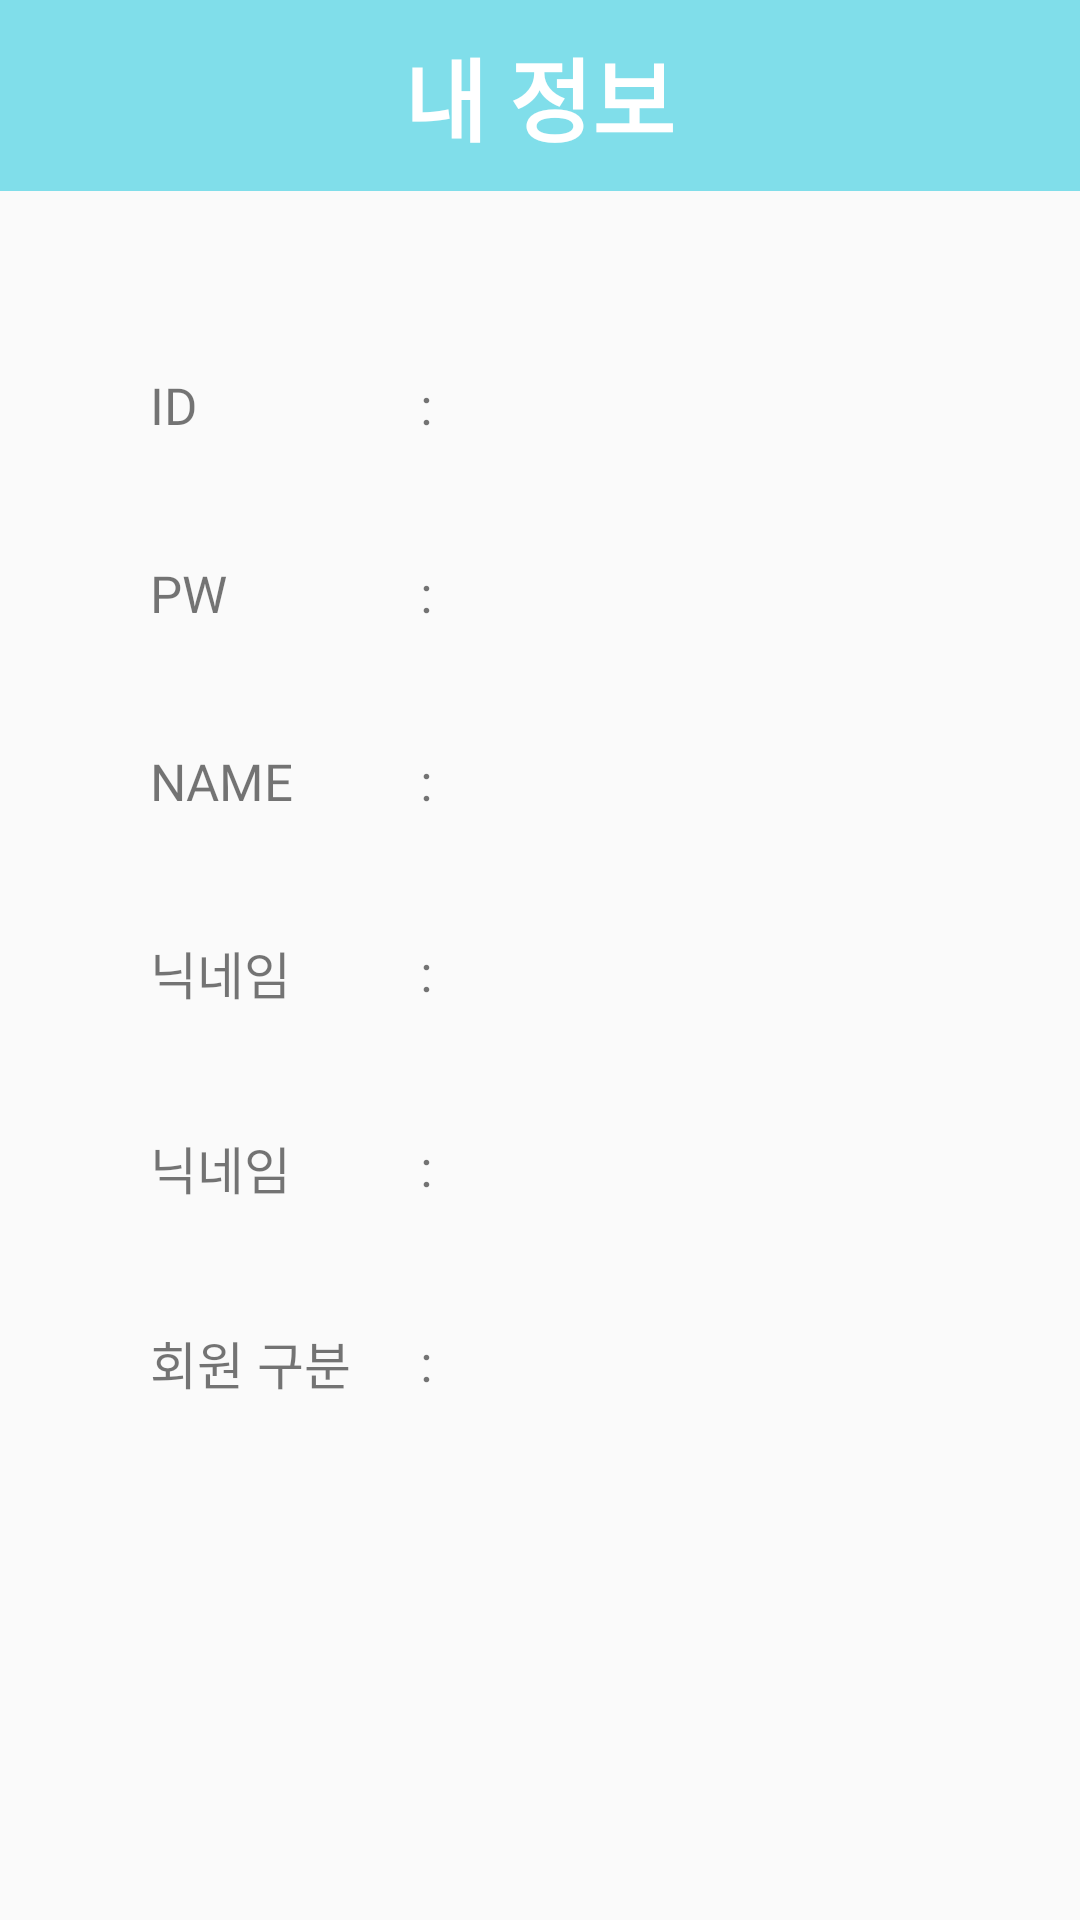

Reconstruct the res/layout file that produces this screen, plus the resources it refers to.
<!-- AndroidManifest.xml: application theme Theme.AppCompat.Light.NoActionBar -->
<!-- res/layout/activity_my_info.xml -->
<?xml version="1.0" encoding="utf-8"?>
<LinearLayout xmlns:android="http://schemas.android.com/apk/res/android"
    xmlns:app="http://schemas.android.com/apk/res-auto"
    xmlns:tools="http://schemas.android.com/tools"
    android:layout_width="match_parent"
    android:layout_height="match_parent"
    android:orientation="vertical">

    <LinearLayout
        android:layout_width="match_parent"
        android:layout_height="match_parent"
        android:orientation="vertical">
        <LinearLayout
            android:layout_width="match_parent"
            android:layout_height="wrap_content"
            android:orientation="vertical"
            android:background="#80deea"
            >
            <TextView
                android:layout_width="wrap_content"
                android:layout_height="wrap_content"
                android:layout_gravity="center"
                android:layout_marginTop="10dp"
                android:layout_marginBottom="10dp"
                android:text="내 정보"
                android:fontFamily="@font/nexon"
                android:textColor="@android:color/white"
                android:textSize="30dp"
                android:textStyle="bold" />
        </LinearLayout>

        <LinearLayout
            android:layout_width="match_parent"
            android:layout_height="match_parent"
            android:orientation="vertical">

            <LinearLayout
                android:layout_width="280dp"
                android:layout_height="wrap_content"
                android:orientation="horizontal"
                android:layout_marginTop="50dp"
                android:layout_gravity="center"
                >
                <TextView
                    android:layout_width="90dp"
                    android:layout_height="wrap_content"
                    android:layout_gravity="center"
                    android:padding="10dp"
                    android:text="ID"
                    android:textSize="17sp"
                    android:fontFamily="@font/nexon"
                    android:layout_marginRight="10dp"
                    />
                <TextView
                    android:layout_width="wrap_content"
                    android:layout_height="wrap_content"
                    android:layout_gravity="center"
                    android:text=":"
                    android:textSize="17sp"
                    android:fontFamily="@font/nexon"
                    />
                <TextView
                    android:id="@+id/tv_id"
                    android:fontFamily="@font/nexon"
                    android:layout_width="200dp"
                    android:layout_height="wrap_content"
                    android:layout_gravity="center"
                    android:padding="10dp"
                    android:textSize="17sp"
                    android:layout_marginRight="10dp"
                    />

            </LinearLayout>

            <LinearLayout
                android:layout_width="match_parent"
                android:layout_height="match_parent"
                android:orientation="vertical">

                <LinearLayout
                    android:layout_width="280dp"
                    android:layout_height="wrap_content"
                    android:orientation="horizontal"
                    android:layout_marginTop="20dp"
                    android:layout_gravity="center"
                    >

                    <TextView
                        android:layout_width="90dp"
                        android:layout_height="wrap_content"
                        android:layout_gravity="center"
                        android:padding="10dp"
                        android:text="PW"
                        android:textSize="17sp"
                        android:fontFamily="@font/nexon"
                        android:layout_marginRight="10dp"
                        />
                    <TextView
                        android:layout_width="wrap_content"
                        android:layout_height="wrap_content"
                        android:layout_gravity="center"
                        android:text=":"
                        android:textSize="17sp"
                        android:fontFamily="@font/nexon"
                        />
                    <TextView
                        android:id="@+id/tv_pass"
                        android:fontFamily="@font/nexon"
                        android:layout_width="200dp"
                        android:layout_height="wrap_content"
                        android:layout_gravity="center"
                        android:padding="10dp"
                        android:textSize="17sp"
                        android:layout_marginRight="10dp"
                        />
                </LinearLayout>

                <LinearLayout
                    android:layout_width="280dp"
                    android:layout_height="wrap_content"
                    android:orientation="horizontal"
                    android:layout_marginTop="20dp"
                    android:layout_gravity="center"
                    >


                    <TextView
                        android:layout_width="90dp"
                        android:layout_height="wrap_content"
                        android:layout_gravity="center"
                        android:padding="10dp"
                        android:text="NAME"
                        android:textSize="17sp"
                        android:fontFamily="@font/nexon"
                        android:layout_marginRight="10dp"
                        />
                    <TextView
                        android:layout_width="wrap_content"
                        android:layout_height="wrap_content"
                        android:layout_gravity="center"
                        android:text=":"
                        android:textSize="17sp"
                        android:fontFamily="@font/nexon"
                        />
                    <TextView
                        android:id="@+id/tv_name"
                        android:fontFamily="@font/nexon"
                        android:layout_width="200dp"
                        android:layout_height="wrap_content"
                        android:layout_gravity="center"
                        android:padding="10dp"
                        android:textSize="17sp"
                        android:layout_marginRight="10dp"
                        />
                </LinearLayout>
                <LinearLayout
                    android:layout_width="280dp"
                    android:layout_height="wrap_content"
                    android:orientation="horizontal"
                    android:layout_marginTop="20dp"
                    android:layout_gravity="center"
                    >


                    <TextView
                        android:layout_width="90dp"
                        android:layout_height="wrap_content"
                        android:layout_gravity="center"
                        android:padding="10dp"
                        android:text="닉네임"
                        android:textSize="17sp"
                        android:fontFamily="@font/nexon"
                        android:layout_marginRight="10dp"
                        />
                    <TextView
                        android:layout_width="wrap_content"
                        android:layout_height="wrap_content"
                        android:layout_gravity="center"
                        android:text=":"
                        android:textSize="17sp"
                        android:fontFamily="@font/nexon"
                        />
                    <TextView
                        android:id="@+id/tv_nick"
                        android:fontFamily="@font/nexon"
                        android:layout_width="200dp"
                        android:layout_height="wrap_content"
                        android:layout_gravity="center"
                        android:padding="10dp"
                        android:textSize="17sp"
                        android:layout_marginRight="10dp"
                        />
                </LinearLayout>
                <LinearLayout
                    android:layout_width="280dp"
                    android:layout_height="wrap_content"
                    android:orientation="horizontal"
                    android:layout_marginTop="20dp"
                    android:layout_gravity="center"
                    >

                    <TextView
                        android:layout_width="90dp"
                        android:layout_height="wrap_content"
                        android:layout_gravity="center"
                        android:padding="10dp"
                        android:text="닉네임"
                        android:textSize="17sp"
                        android:fontFamily="@font/nexon"
                        android:layout_marginRight="10dp"
                        />
                    <TextView
                        android:layout_width="wrap_content"
                        android:layout_height="wrap_content"
                        android:layout_gravity="center"
                        android:text=":"
                        android:textSize="17sp"
                        android:fontFamily="@font/nexon"
                        />
                    <TextView
                        android:id="@+id/tv_member"
                        android:fontFamily="@font/nexon"
                        android:layout_width="200dp"
                        android:layout_height="wrap_content"
                        android:layout_gravity="center"
                        android:padding="10dp"
                        android:textSize="17sp"
                        android:layout_marginRight="10dp"
                        />
                </LinearLayout>

                <LinearLayout
                    android:layout_width="280dp"
                    android:layout_height="wrap_content"
                    android:orientation="horizontal"
                    android:layout_marginTop="20dp"
                    android:layout_gravity="center"
                    >

                    <TextView
                        android:layout_width="90dp"
                        android:layout_height="wrap_content"
                        android:layout_gravity="center"
                        android:padding="10dp"
                        android:text="회원 구분"
                        android:textSize="17sp"
                        android:fontFamily="@font/nexon"
                        android:layout_marginRight="10dp"
                        />
                    <TextView
                        android:layout_width="wrap_content"
                        android:layout_height="wrap_content"
                        android:layout_gravity="center"
                        android:text=":"
                        android:textSize="17sp"
                        android:fontFamily="@font/nexon"
                        />
                    <TextView
                        android:id="@+id/tv_date"
                        android:fontFamily="@font/nexon"
                        android:layout_width="200dp"
                        android:layout_height="wrap_content"
                        android:layout_gravity="center"
                        android:padding="10dp"
                        android:textSize="17sp"
                        android:layout_marginRight="10dp"
                        />
                </LinearLayout>


            </LinearLayout>
        </LinearLayout>
    </LinearLayout>

</LinearLayout>
<!-- resources referenced by this layout -->
<resources>

</resources>
